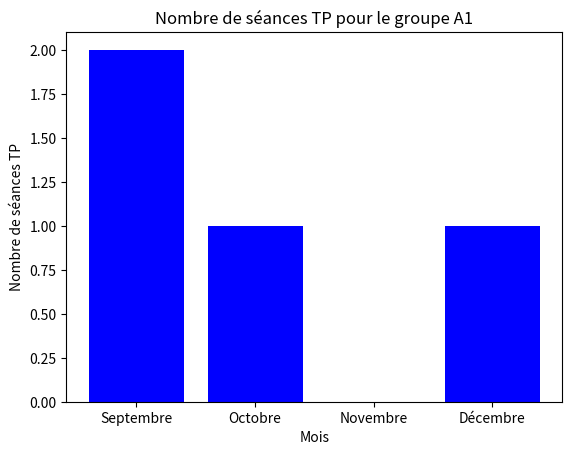

Reproduce this figure in Python.
import matplotlib.pyplot as plt
from datetime import datetime

# Exemple d'événements au format (date, type, groupe)
evenements = [
    ['10-09-2023', 'TP', 'A1'],
    ['12-09-2023', 'TP', 'A1'],
    ['05-10-2023', 'TP', 'A1'],
    ['19-11-2023', 'CM', 'A1'],
    ['25-12-2023', 'TP', 'A1']
]

# Initialisation d'un dictionnaire pour compter les TP par mois (clé: mois, valeur: compteur)
tp_par_mois = {'09': 0, '10': 0, '11': 0, '12': 0}

# Parcourir les événements et compter les TP pour le groupe A1
for date_str, evenement_type, groupe in evenements:
    if evenement_type == 'TP' and groupe == 'A1':
        mois = datetime.strptime(date_str, '%d-%m-%Y').strftime('%m')
        if mois in tp_par_mois:
            tp_par_mois[mois] += 1

# Préparer les données pour le graphique
mois = ['Septembre', 'Octobre', 'Novembre', 'Décembre']
nombre_tp = [tp_par_mois[mois_num] for mois_num in ['09', '10', '11', '12']]

# Créer le graphique en bâtons
plt.bar(mois, nombre_tp, color='blue')

# Ajouter des titres et des étiquettes
plt.title('Nombre de séances TP pour le groupe A1')
plt.xlabel('Mois')
plt.ylabel('Nombre de séances TP')

# Afficher le graphique
plt.show()

# Sauvegarder le graphique en PNG
plt.savefig('nombre_seances_tp.png')
